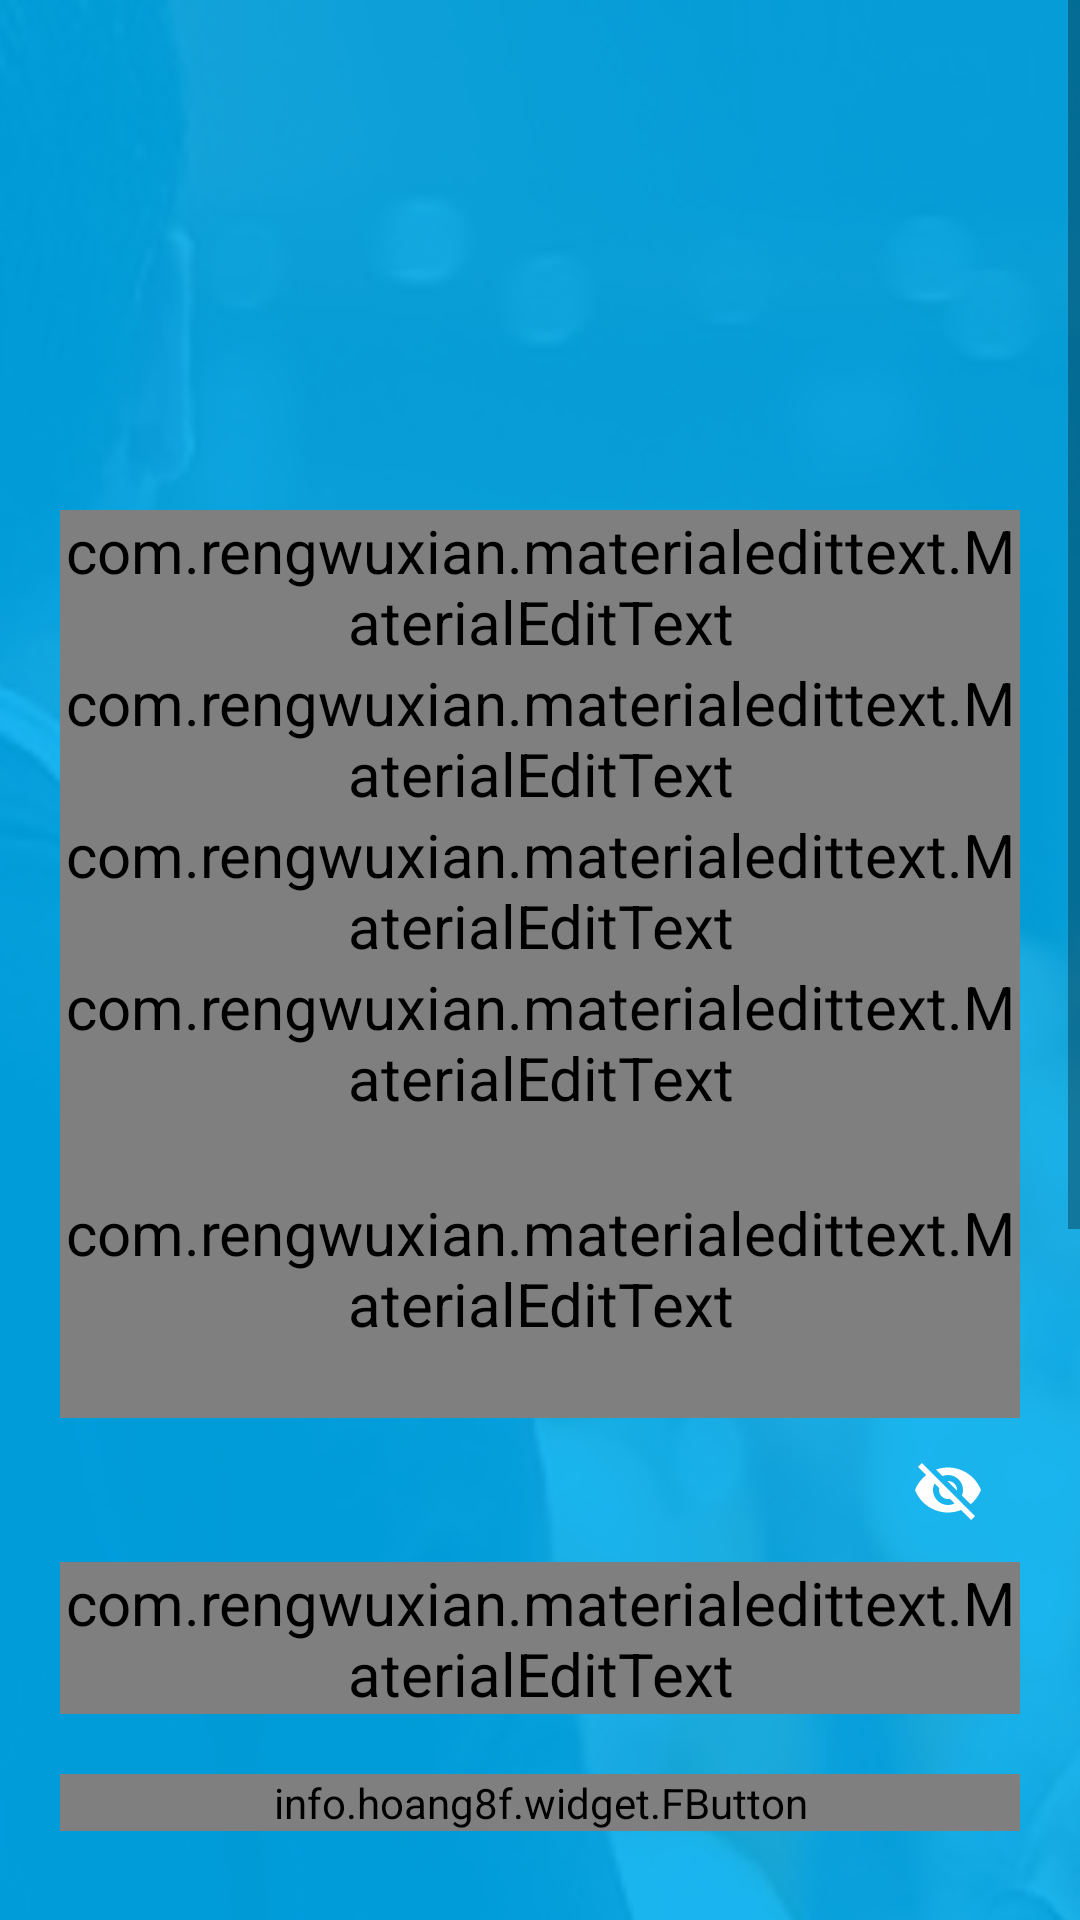

The Android layout XML behind this screen, and the referenced resources:
<!-- AndroidManifest.xml: application theme AppTheme -->
<!-- res/layout/activity_register.xml -->
<ScrollView
    android:id="@+id/scrollViewRegister"
    android:layout_width="match_parent"
    android:layout_height="match_parent"
    android:layout_centerHorizontal="true"
    android:layout_centerVertical="true"
    xmlns:android="http://schemas.android.com/apk/res/android">

    <LinearLayout android:layout_width="match_parent"
        android:layout_height="match_parent"
        xmlns:app="http://schemas.android.com/apk/res-auto"
        xmlns:fbutton="http://schemas.android.com/tools"
        android:background="@drawable/background"
        android:orientation="vertical"
        android:layout_centerInParent="true"
        android:layout_centerVertical="true"
        android:layout_centerHorizontal="true"
        xmlns:android="http://schemas.android.com/apk/res/android">

        <ImageView
            android:layout_width="100dp"
            android:layout_height="100dp"
            android:layout_gravity="center"
            android:layout_marginTop="50dp"
            android:elevation="230dp"
            android:src="@drawable/guest"/>

        <TextView
            android:layout_width="match_parent"
            android:layout_height="wrap_content"
            android:layout_gravity="center"
            android:layout_marginTop="20dp"
            android:layout_marginLeft="20dp"
            android:layout_marginRight="20dp"
            android:textAlignment="center"
            style="@style/AlertDialog.AppCompat"
            android:textColor="#fff"
            android:background="#FF0000"
            android:padding="10dp"
            android:textSize="14dp"
            android:visibility="gone"
            android:id="@+id/result"
            android:layout_marginBottom="10dp"/>

        <android.support.design.widget.TextInputLayout
            android:layout_width="match_parent"
            android:layout_height="wrap_content"
            android:layout_marginLeft="20dp"
            android:layout_marginRight="20dp"
            android:layout_marginTop="20dp"
            android:theme="@style/TextLabel">
            <com.rengwuxian.materialedittext.MaterialEditText
                android:id="@+id/etEmail"
                android:layout_width="match_parent"
                android:layout_height="wrap_content"
                android:hint="Email"
                app:met_baseColor="#FFF"
                app:met_primaryColor="#FFF"
                app:met_errorColor="#FFF"
                android:drawableStart="@drawable/ic_email_white_24dp"
                android:drawableLeft="@drawable/ic_email_white_24dp"
                android:drawablePadding="20dp"
                android:inputType="textEmailAddress"/>
        </android.support.design.widget.TextInputLayout>

        <android.support.design.widget.TextInputLayout
            android:layout_width="match_parent"
            android:layout_height="wrap_content"
            android:layout_marginLeft="20dp"
            android:layout_marginRight="20dp"
            android:theme="@style/TextLabel"
            app:passwordToggleTint="#fff">

            <com.rengwuxian.materialedittext.MaterialEditText
                android:id="@+id/etUsername"
                android:layout_width="match_parent"
                android:layout_height="wrap_content"
                android:drawableLeft="@drawable/ic_account_circle_white_24dp"
                android:drawablePadding="20dp"
                android:drawableStart="@drawable/ic_account_circle_white_24dp"
                android:hint="Username"
                android:inputType="text"
                app:met_baseColor="#FFF"
                app:met_errorColor="#FFF"
                app:met_primaryColor="#FFF" />

        </android.support.design.widget.TextInputLayout>

        <android.support.design.widget.TextInputLayout
            android:layout_width="match_parent"
            android:layout_height="wrap_content"
            android:layout_marginLeft="20dp"
            android:layout_marginRight="20dp"
            android:theme="@style/TextLabel"
            app:passwordToggleTint="#fff">

            <com.rengwuxian.materialedittext.MaterialEditText
                android:id="@+id/etTelp"
                android:layout_width="match_parent"
                android:layout_height="wrap_content"
                android:drawableLeft="@drawable/ic_phone_android_white_24dp"
                android:drawablePadding="20dp"
                android:drawableStart="@drawable/ic_phone_android_white_24dp"
                android:hint="No. Hp"
                android:inputType="text"
                app:met_baseColor="#FFF"
                app:met_errorColor="#FFF"
                app:met_primaryColor="#FFF" />

        </android.support.design.widget.TextInputLayout>

        <android.support.design.widget.TextInputLayout
            android:layout_width="match_parent"
            android:layout_height="wrap_content"
            android:layout_marginLeft="20dp"
            android:layout_marginRight="20dp"
            android:theme="@style/TextLabel"
            app:passwordToggleTint="#fff">
            <com.rengwuxian.materialedittext.MaterialEditText
                android:id="@+id/etNama"
                android:layout_width="match_parent"
                android:layout_height="wrap_content"
                android:hint="Nama Lengkap"
                app:met_baseColor="#FFF"
                app:met_primaryColor="#FFF"
                app:met_errorColor="#FFF"
                android:drawableStart="@drawable/ic_account_circle_white_24dp"
                android:drawableLeft="@drawable/ic_account_circle_white_24dp"
                android:drawablePadding="20dp"
                android:inputType="text"/>

        </android.support.design.widget.TextInputLayout>

        <android.support.design.widget.TextInputLayout
            android:layout_width="match_parent"
            android:layout_height="wrap_content"
            android:layout_marginLeft="20dp"
            android:layout_marginRight="20dp"
            android:theme="@style/TextLabel"
            app:passwordToggleTint="#fff">
            <com.rengwuxian.materialedittext.MaterialEditText
                android:id="@+id/etAlamat"
                android:layout_width="match_parent"
                android:layout_height="100dp"
                android:hint="Alamat"
                app:met_baseColor="#FFF"
                app:met_primaryColor="#FFF"
                app:met_errorColor="#FFF"
                android:drawableStart="@drawable/ic_place_white_24dp"
                android:drawableLeft="@drawable/ic_place_white_24dp"
                android:drawablePadding="20dp"
                android:inputType="text"/>

        </android.support.design.widget.TextInputLayout>

        <android.support.design.widget.TextInputLayout
            android:layout_width="match_parent"
            android:layout_height="wrap_content"
            android:layout_marginBottom="20dp"
            android:layout_marginLeft="20dp"
            android:layout_marginRight="20dp"
            android:theme="@style/TextLabel"
            app:passwordToggleEnabled="true"
            app:passwordToggleTint="#fff">

            <com.rengwuxian.materialedittext.MaterialEditText
                android:id="@+id/etPassword"
                android:layout_width="match_parent"
                android:layout_height="wrap_content"
                android:drawableLeft="@drawable/ic_https_white_24dp"
                android:drawablePadding="20dp"
                android:drawableStart="@drawable/ic_https_white_24dp"
                android:hint="Password"
                android:inputType="textPassword"
                app:met_baseColor="#FFF"
                app:met_errorColor="#FFF"
                app:met_primaryColor="#FFF" />

        </android.support.design.widget.TextInputLayout>


        <info.hoang8f.widget.FButton
            android:id="@+id/btnSignup"
            android:layout_width="match_parent"
            android:layout_height="wrap_content"
            fbutton:buttonColor="@color/color_concrete"
            fbutton:shadowColor="@color/fbutton_color_asbestos"
            fbutton:shadowEnabled="true"
            fbutton:shadowHeight="5dp"
            fbutton:cornerRadius="5dp"
            android:layout_marginLeft="20dp"
            android:layout_marginRight="20dp"
            android:text="DAFTAR"
            android:textColor="#fff" />

        <ProgressBar
            android:id="@+id/pCircle"
            android:layout_width="match_parent"
            android:layout_height="wrap_content"
            android:layout_marginLeft="20dp"
            android:layout_marginRight="20dp"
            android:visibility="gone"/>
    </LinearLayout>

</ScrollView>
<!-- resources referenced by this layout -->
<resources>
  <color name="fbutton_color_asbestos">#7f8c8d</color>
  <!-- drawable background (drawable) -->
  <layer-list xmlns:android="http://schemas.android.com/apk/res/android">
      <item android:drawable="@color/colorPrimary"></item>
      <item>
          <bitmap android:src="@drawable/lecture"
              android:gravity="center"
              android:alpha="0.1"></bitmap>
      </item>
      
          
          
          
          
              
              
              
              
                  
                  
                      
              
          
      
  </layer-list>
  <!-- drawable ic_phone_android_white_24dp (drawable) -->
  <vector xmlns:android="http://schemas.android.com/apk/res/android"
          android:width="24dp"
          android:height="24dp"
          android:viewportWidth="24.0"
          android:viewportHeight="24.0">
      <path
          android:fillColor="#FFF"
          android:pathData="M16,1L8,1C6.34,1 5,2.34 5,4v16c0,1.66 1.34,3 3,3h8c1.66,0 3,-1.34 3,-3L19,4c0,-1.66 -1.34,-3 -3,-3zM14,21h-4v-1h4v1zM17.25,18L6.75,18L6.75,4h10.5v14z"/>
  </vector>
  <style name="TextLabel" parent="TextAppearance.AppCompat">
          
          <item name="android:textColorHint">#fff</item>
          <item name="android:textSize">20sp</item>
          
          <item name="colorAccent">#fff</item>
          <item name="colorControlNormal">#fff</item>
          <item name="colorControlActivated">#fff</item>
      </style>
  <style name="AppTheme" parent="Theme.AppCompat.Light.DarkActionBar">
          
          <item name="colorPrimary">@color/colorPrimary</item>
          <item name="colorPrimaryDark">@color/colorPrimaryDark</item>
          <item name="colorAccent">@color/colorAccent</item>
          <item name="drawerArrowStyle">@style/DrawerArrowStyle</item>
      </style>
  <color name="colorPrimary">#00ADEF</color>
  <!-- drawable lecture: jpg bitmap (drawable, 194791 bytes) -->
  <color name="colorPrimaryDark">#1F9EE1</color>
  <color name="colorAccent">#FF4081</color>
  <style name="DrawerArrowStyle" parent="@style/Widget.AppCompat.DrawerArrowToggle">
          <item name="spinBars">true</item>
          <item name="color">@android:color/white</item>
      </style>
</resources>
